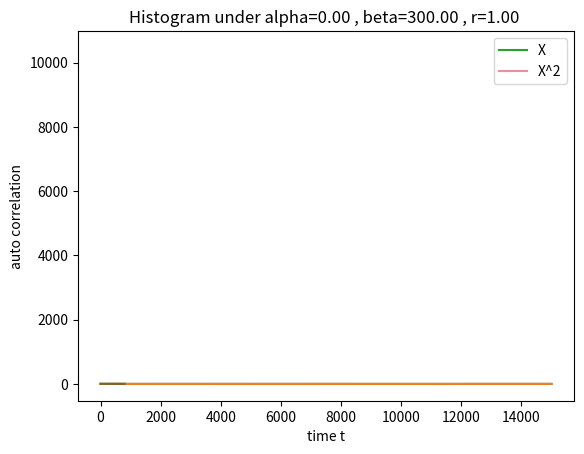

Generate this figure with matplotlib:
"""
Code for Assignment 6, MonteCarlo methods, Nov 10, 2020
[redacted]

"""
import numpy as np
from numpy.random import Generator, PCG64  # numpy random number generator
from scipy.stats import norm
import matplotlib.pyplot as plt


def rho(x, alpha, beta):
    """
    The pdf of target distribution
    input: x: sample point, alpha: parameter in the pdf, beta: inverse temperature
    return: the prob of x
    """
    phi = np.square(x * x - 1) + alpha * x
    prob = np.exp(-beta * phi)
    return prob


def prop(y, r, rg):
    """
        Proposal
        input: y: current sample, r: proposal size std dev
        return: another sample from N(y, r^2 I)
    """
    x = rg.normal(y, r)
    return x


def rsample(y, r, alpha, beta, rg):
    """
    resampling
    input: y: current sample, r: proposal size, alpha,beta as defined in rho
    return: new sample and 0: if y is retained, 1: if a new x is generated
    """
    # have a proposal
    x = prop(y, r, rg)
    # evaluate the pdf of target
    rhoX = rho(x, alpha, beta)
    rhoY = rho(y, alpha, beta)
    # evalute the pdf of the proposal
    PYX = norm(x, r).pdf(y)
    PXY = norm(y, r).pdf(x)
    # metropolis
    MH = (rhoX * PYX) / (rhoY * PXY)
    if MH > 1:
        return x, 1
    U = rg.random()
    if U < MH:
        return x, 1
    return y, 0


def MHMC(x0, r, alpha, beta, N, rg):
    """
    metropolis
    input: x0: initial sample, r, alpha, beta: as defined above N: length
    return: sample path
    """
    # allocation
    path = np.empty(N)
    accept_num = 0
    # total: the number of all samples generated
    # counter: the number of valid samplers
    for i in range(N):
        path[i] = x0
        # MH sampler for one move
        x1, accept = rsample(x0, r, alpha, beta, rg)
        x0 = x1
        accept_num = accept_num + accept

    accept_rate = accept_num / N
    return path, accept_rate


def autocov_est(v_arr, t):
    """
    Estimate the auto-covariance
    input: v_arr: sample path, t: time variable
    """
    length = len(v_arr)
    if t > length - 1:
        print('invalid t')
        return
    v_bar = v_arr.mean()
    v_diff0 = v_arr[0:length - 1 - t] - v_bar
    v_difft = v_arr[t:length - 1] - v_bar
    est = np.multiply(v_diff0, v_difft).mean()
    return est


def auto_corr(v_arr, T):
    """
    Estimate the auto-correlation
    input: v_arr: sample path, T: maximum time
    return: auto-correlation estimation
    """
    autocorr_est = np.zeros(T)
    for t in range(T):
        autocorr_est[t] = autocov_est(v_arr, t)
    autocorr_est = autocorr_est / autocorr_est[0]
    return autocorr_est


def auto_time(autocorr, w):
    """
    Estimate the auto-correlation time by self-consistency
    input: autocorr: auto-correlation estimation, w: window size
    reeturn: estiamte of tau
    """
    T = len(autocorr)
    tau = 1
    t = 0
    while True:
        if t > w * tau:
            break
        t = t + 1
        if t == T:
            print("the run was too short")
            return
        tau = tau + 2 * autocorr[t]

    return tau


def para_experiment(alpha, beta, r, rg, T=800, N=15000, plot=True, x0=0.1):
    """
    numerical experiment for different combinations of parameters
    input: alpha, beta, r: parameters defined above
        rg: random generator, T: maximum time , N: length of sample path,
        plot: if true, output the plots, x0: the initial point
    output: path: sample path, rate: acceptance rate  tau: auto-correlation time for X,
        tau_sq: auto-correlation time for X^2
    """
    # get the sample path
    path, rate = MHMC(x0, r, alpha, beta, N, rg)
    path_sq = np.power(path, 2)
    # estimate the auto-correlation function
    autocorr = auto_corr(path, T)
    autocorr_sq = auto_corr(path_sq, T)
    # estimate the auto-correlation time
    tau = auto_time(autocorr, 5)
    tau_sq = auto_time(autocorr_sq, 5)
    # get plots
    if plot == True:
        plt.plot(np.linspace(0, N, N), path)
        plt.xlabel("time k")
        plt.ylabel("X")
        title_text = "Sample path under alpha={alpha:.2f} , beta={beta:.2f} , r={r:.2f} "
        plt.title(title_text.format(alpha=alpha, beta=beta, r=r))
        plt.show()
        #
        plt.plot(np.linspace(0, N, N), path_sq)
        plt.xlabel("time k")
        plt.ylabel("X^2")
        title_text = "Sample squared path under alpha={alpha:.2f} , beta={beta:.2f} , r={r:.2f} "
        plt.title(title_text.format(alpha=alpha, beta=beta, r=r))
        plt.show()
        #
        plt.plot(np.linspace(0, T, T), autocorr, label='X')
        plt.plot(np.linspace(0, T, T), autocorr_sq, alpha=0.5, label='X^2')
        plt.xlabel("time t")
        plt.ylabel("auto correlation")
        plt.legend(loc='upper right')
        title_text = "auto correlation function under alpha={alpha:.2f} , beta={beta:.2f} , r={r:.2f} "
        plt.title(title_text.format(alpha=alpha, beta=beta, r=r))
        plt.show()
        #
        plt.hist(path, bins='auto', alpha=1, label='global')
        title_text = "Histogram under alpha={alpha:.2f} , beta={beta:.2f} , r={r:.2f} "
        plt.title(title_text.format(alpha=alpha, beta=beta, r=r))
        plt.show()
    return path, rate, tau, tau_sq


# main program
seed = 12344  # change this to get different answers
bg = PCG64(seed)  # instantiate a bit generator
rg = Generator(bg)  # instantiate a random number generator with this bit generator

# experiment with various parameters

# plot for fig 1, uncomment to recover the figure
para_experiment(alpha=0, beta=300, r=1, rg=rg, T=800)
# plot for fig 2
# para_experiment(alpha=0, beta=300, r=1, rg=rg, T=2000)
# plot for fig 3
# para_experiment(alpha=0.5, beta=300, r=1, rg=rg, T=2000)
# plot for fig 4
# para_experiment(alpha=0, beta=300, r=1, rg=rg, T=2000, N=15000)
# para_experiment(alpha=0.5, beta=300, r=1, rg=rg, T=2000, N=15000)
# para_experiment(alpha=1, beta=300, r=1, rg=rg, T=2000, N=15000)
# para_experiment(alpha=2, beta=300, r=1, rg=rg, T=2000, N=15000)
# plot for fig 5
# para_experiment(alpha=0, beta=100, r=0.2, rg=rg, T=1500, N=15000)
# para_experiment(alpha=0, beta=100, r=1, rg=rg, T=1500, N=15000)
# para_experiment(alpha=0.5, beta=200, r=0.15, rg=rg, T=1500, N=15000)
# para_experiment(alpha=0.5, beta=200, r=1, rg=rg, T=1500, N=15000)

# table 1
# para_experiment(alpha=0.5, beta=50, r=0.3, rg=rg, T=1500, N=15000)
# para_experiment(alpha=0.5, beta=100, r=0.2, rg=rg, T=1500, N=15000)
# para_experiment(alpha=0.5, beta=150, r=0.16, rg=rg, T=1500, N=15000)
# para_experiment(alpha=0.5, beta=200, r=0.15, rg=rg, T=1500, N=15000)
